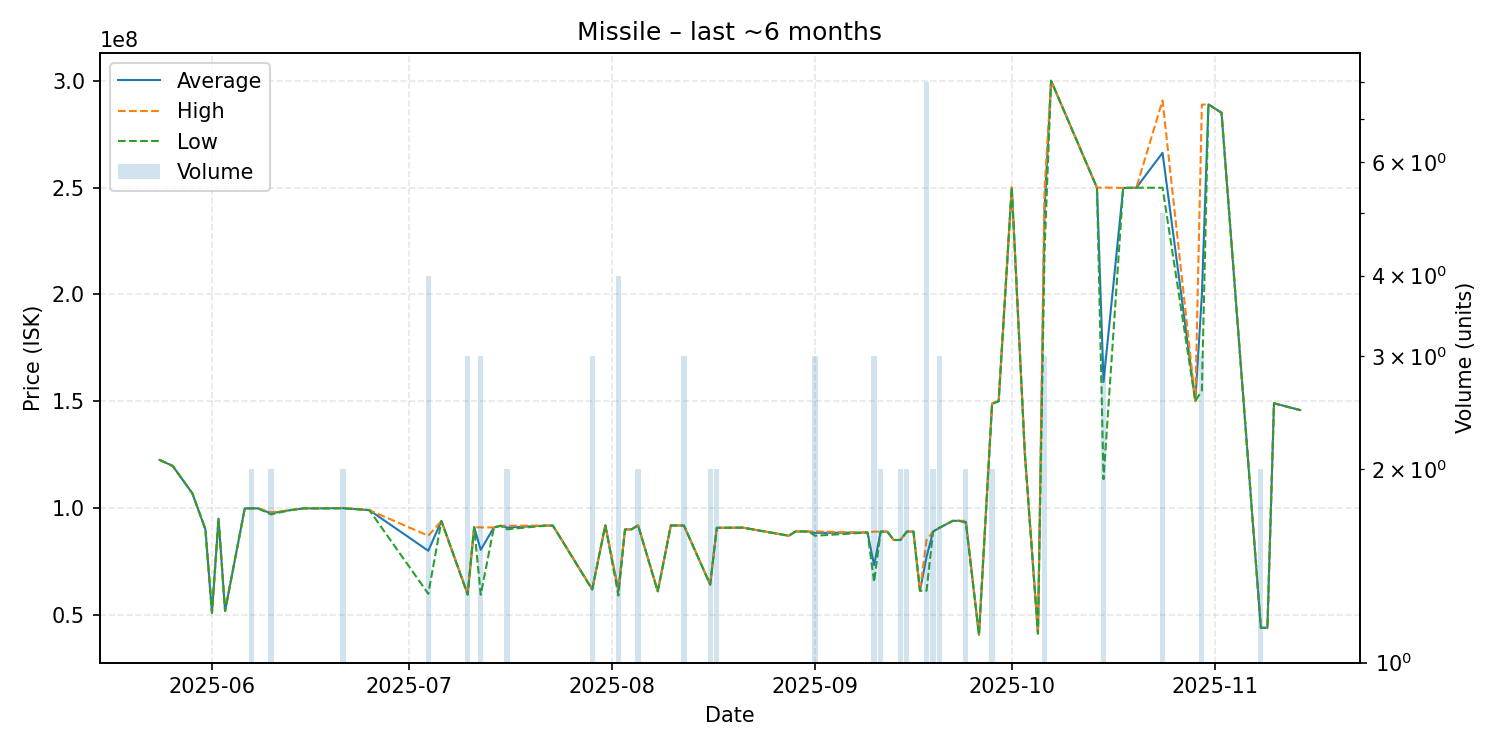

Values plotted in this chart, from the file beside it:
date, average, highest, lowest, order_count, volume
2025-05-24, 122500000, 122500000, 122500000, 1, 1
2025-05-26, 119700000, 119700000, 119700000, 1, 1
2025-05-29, 106900000, 106900000, 106900000, 1, 1
2025-05-31, 90000000, 90000000, 90000000, 1, 1
2025-06-01, 50920000, 50920000, 50920000, 1, 1
2025-06-02, 95000000, 95000000, 95000000, 1, 1
2025-06-03, 51790000, 51790000, 51790000, 1, 1
2025-06-06, 99790000, 99790000, 99790000, 1, 1
2025-06-07, 99815000, 99820000, 99810000, 2, 2
2025-06-08, 99800000, 99800000, 99800000, 1, 1
2025-06-10, 97495000, 97990000, 97000000, 2, 2
2025-06-13, 99000000, 99000000, 99000000, 1, 1
2025-06-15, 99800000, 99800000, 99800000, 1, 1
2025-06-17, 99800000, 99800000, 99800000, 1, 1
2025-06-21, 99910000, 100000000, 99820000, 2, 2
2025-06-25, 98990000, 98990000, 98990000, 1, 1
2025-07-04, 79957500, 87000000, 59830000, 4, 4
2025-07-06, 93900000, 93900000, 93900000, 1, 1
2025-07-10, 59713333, 59895000, 59350000, 3, 3
2025-07-11, 90990000, 90990000, 90990000, 1, 1
2025-07-12, 80390000, 90905000, 59360000, 3, 3
2025-07-14, 90860000, 90860000, 90860000, 1, 1
2025-07-15, 91650000, 91650000, 91650000, 1, 1
2025-07-16, 90830000, 91660000, 90000000, 2, 2
2025-07-22, 91760000, 91760000, 91760000, 1, 1
2025-07-23, 91760000, 91760000, 91760000, 1, 1
2025-07-29, 61936667, 62025000, 61760000, 3, 3
2025-07-31, 91840000, 91840000, 91840000, 1, 1
2025-08-02, 61130000, 61770000, 58990000, 4, 4
2025-08-03, 89900000, 89900000, 89900000, 1, 1
2025-08-04, 90000000, 90000000, 90000000, 1, 1
2025-08-05, 91865000, 91880000, 91850000, 2, 2
2025-08-08, 61010000, 61010000, 61010000, 1, 1
2025-08-10, 91810000, 91810000, 91810000, 1, 1
2025-08-12, 91743333, 91750000, 91740000, 3, 3
2025-08-16, 64140000, 64150000, 64130000, 2, 2
2025-08-17, 90700000, 90700000, 90700000, 2, 2
2025-08-21, 90780000, 90780000, 90780000, 1, 1
2025-08-28, 87000000, 87000000, 87000000, 1, 1
2025-08-29, 88990000, 88990000, 88990000, 1, 1
2025-08-30, 88990000, 88990000, 88990000, 1, 1
2025-08-31, 88990000, 88990000, 88990000, 1, 1
2025-09-01, 88333333, 89000000, 87000000, 3, 3
2025-09-09, 88500000, 88500000, 88500000, 1, 1
2025-09-10, 73210000, 88920000, 65355000, 3, 3
2025-09-11, 88935000, 88940000, 88930000, 2, 2
2025-09-12, 88930000, 88930000, 88930000, 1, 1
2025-09-13, 85000000, 85000000, 85000000, 1, 1
2025-09-14, 85000000, 85000000, 85000000, 1, 2
2025-09-15, 88940000, 88940000, 88940000, 1, 2
2025-09-16, 88950000, 88950000, 88950000, 1, 1
2025-09-17, 61240000, 61240000, 61240000, 1, 1
2025-09-18, 77038750, 85000000, 61240000, 8, 8
2025-09-19, 88985000, 89000000, 88970000, 2, 2
2025-09-20, 90766667, 90790000, 90755000, 3, 3
2025-09-22, 93960000, 93960000, 93960000, 1, 1
2025-09-23, 93970000, 93970000, 93970000, 1, 1
2025-09-24, 93495000, 93990000, 93000000, 2, 2
2025-09-26, 40590000, 40590000, 40590000, 1, 1
2025-09-28, 148800000, 148900000, 148700000, 2, 2
... 19 more rows
